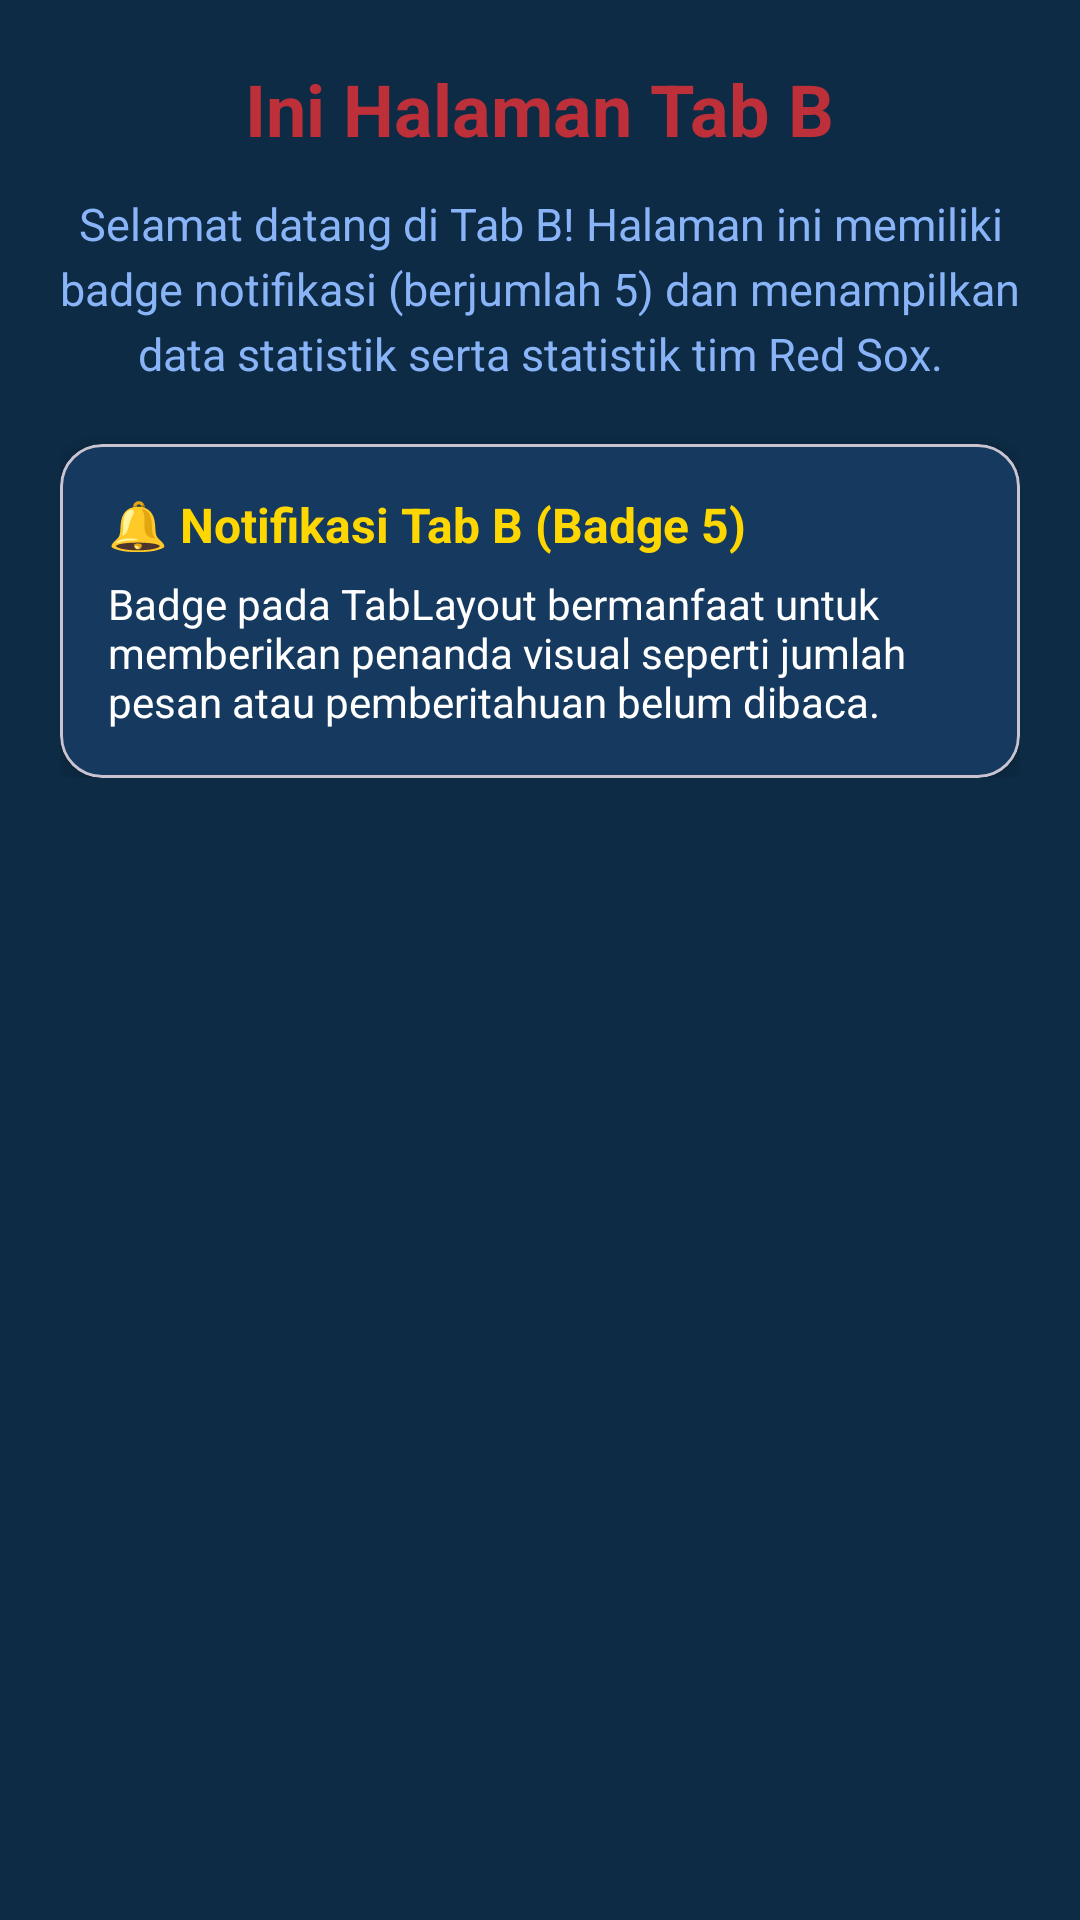

Produce the Android XML layout that renders to this screen, including the resource entries it uses.
<!-- AndroidManifest.xml: application theme Theme.SaturnusDimasBudi -->
<!-- res/layout/fragment_tab_b.xml -->
<?xml version="1.0" encoding="utf-8"?>
<ScrollView xmlns:android="http://schemas.android.com/apk/res/android"
    xmlns:app="http://schemas.android.com/apk/res-auto"
    android:layout_width="match_parent"
    android:layout_height="match_parent"
    android:background="#0D2B45"
    android:padding="20dp">

    <LinearLayout
        android:layout_width="match_parent"
        android:layout_height="wrap_content"
        android:gravity="center_horizontal"
        android:orientation="vertical">

        <TextView
            android:id="@+id/textTabB"
            android:layout_width="wrap_content"
            android:layout_height="wrap_content"
            android:text="Ini Halaman Tab B"
            android:textColor="#BD3039"
            android:textSize="24sp"
            android:textStyle="bold"
            android:layout_marginBottom="12dp" />

        <TextView
            android:layout_width="match_parent"
            android:layout_height="wrap_content"
            android:text="Selamat datang di Tab B! Halaman ini memiliki badge notifikasi (berjumlah 5) dan menampilkan data statistik serta statistik tim Red Sox."
            android:textColor="#8AB4F8"
            android:textSize="15sp"
            android:gravity="center"
            android:lineSpacingExtra="4dp"
            android:layout_marginBottom="20dp" />

        <com.google.android.material.card.MaterialCardView
            android:layout_width="match_parent"
            android:layout_height="wrap_content"
            app:cardBackgroundColor="#163A5F"
            app:cardCornerRadius="14dp"
            app:cardElevation="4dp">

            <LinearLayout
                android:layout_width="match_parent"
                android:layout_height="wrap_content"
                android:orientation="vertical"
                android:padding="16dp">

                <TextView
                    android:layout_width="wrap_content"
                    android:layout_height="wrap_content"
                    android:text="🔔 Notifikasi Tab B (Badge 5)"
                    android:textColor="#FFD700"
                    android:textSize="16sp"
                    android:textStyle="bold"
                    android:layout_marginBottom="6dp" />

                <TextView
                    android:layout_width="match_parent"
                    android:layout_height="wrap_content"
                    android:text="Badge pada TabLayout bermanfaat untuk memberikan penanda visual seperti jumlah pesan atau pemberitahuan belum dibaca."
                    android:textColor="#FFFFFF"
                    android:textSize="14sp" />

            </LinearLayout>
        </com.google.android.material.card.MaterialCardView>

    </LinearLayout>
</ScrollView>
<!-- resources referenced by this layout -->
<resources>
  <style name="Theme.SaturnusDimasBudi" parent="Theme.Saturnus_DimasBudi" />
  <style name="Theme.Saturnus_DimasBudi" parent="Base.Theme.Saturnus_DimasBudi" />
  <style name="Base.Theme.Saturnus_DimasBudi" parent="Theme.Material3.DayNight.NoActionBar">
          
          
      </style>
</resources>
